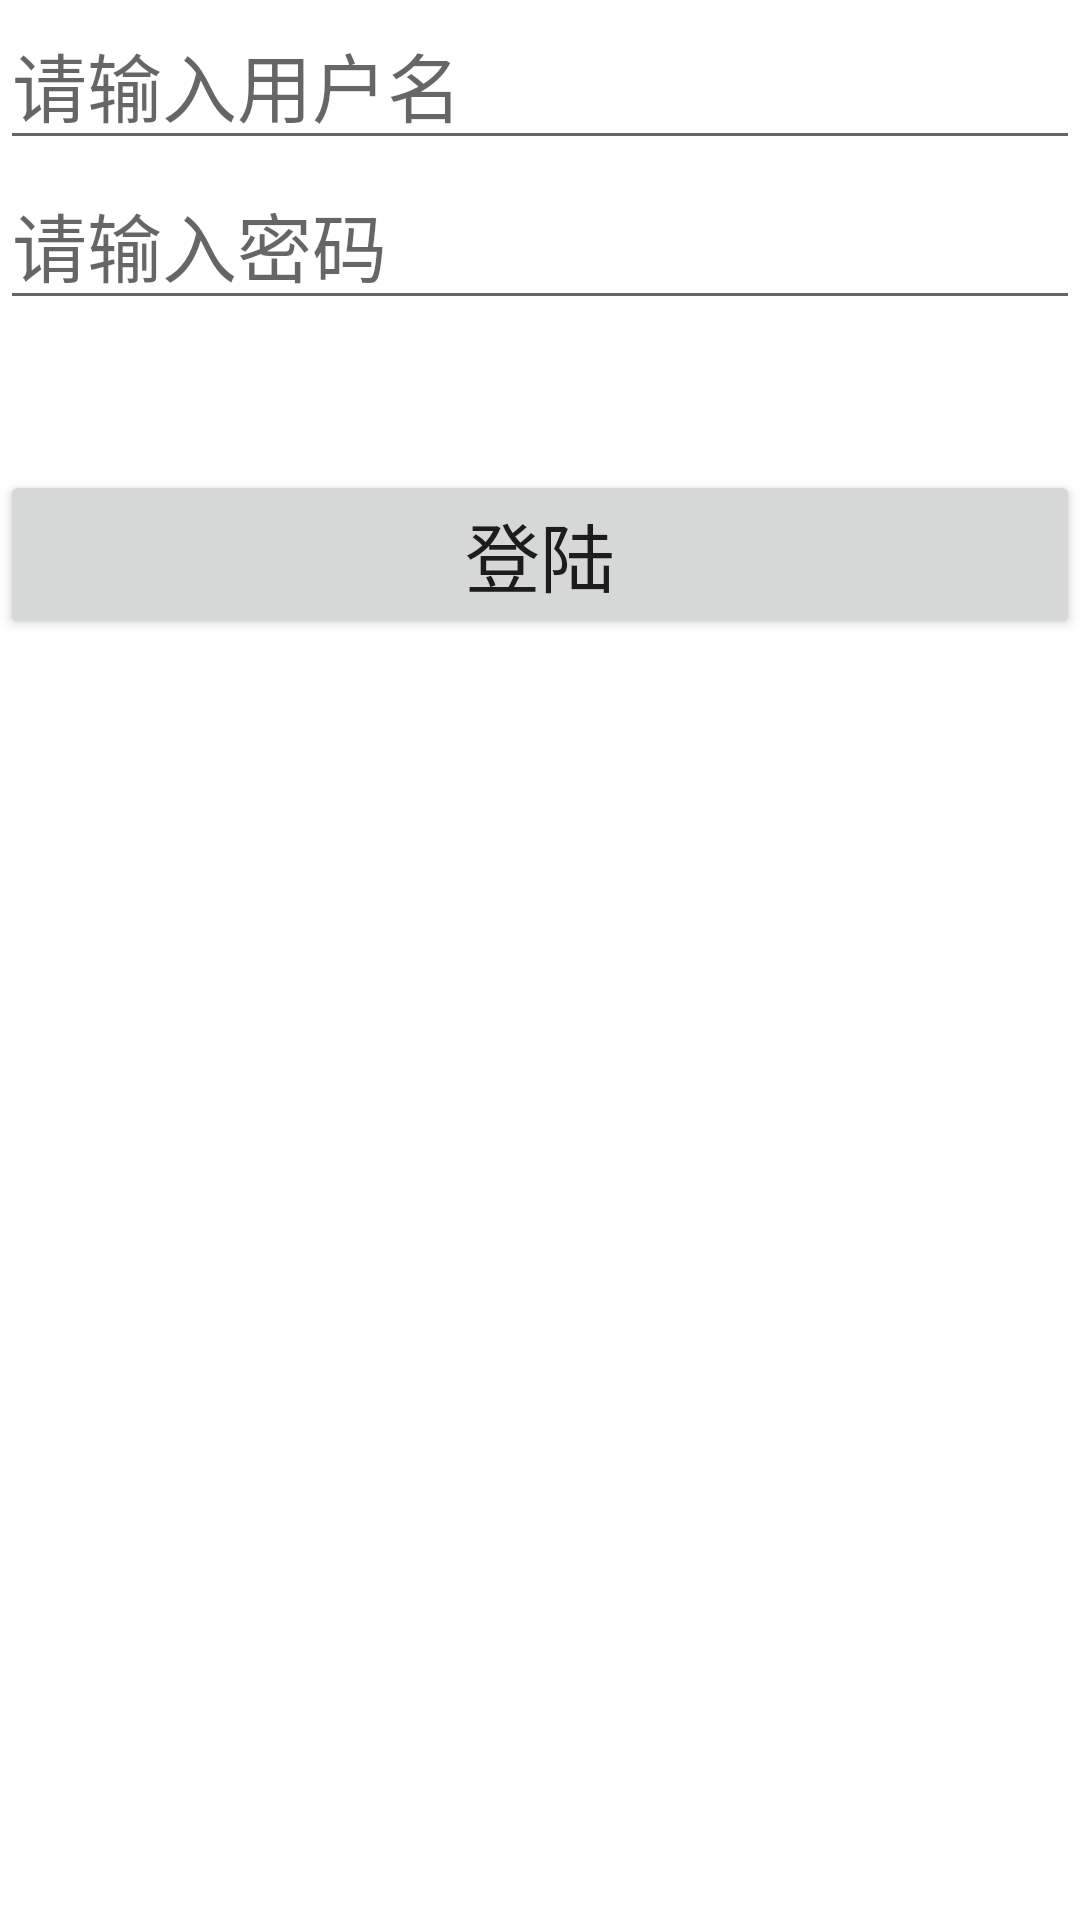

Reconstruct the res/layout file that produces this screen, plus the resources it refers to.
<!-- AndroidManifest.xml: application theme Theme.SmartCity_test4 -->
<!-- res/layout/activity_login.xml -->
<?xml version="1.0" encoding="utf-8"?>
<LinearLayout xmlns:android="http://schemas.android.com/apk/res/android"
    xmlns:app="http://schemas.android.com/apk/res-auto"
    xmlns:tools="http://schemas.android.com/tools"
    android:layout_width="match_parent"
    android:layout_height="match_parent"
    android:orientation="vertical"
    tools:context=".ui.personal.acvitity.LoginActivity">

    <EditText
        android:id="@+id/username_login"
        android:textSize="25sp"
        android:hint="请输入用户名"
        android:layout_width="match_parent"
        android:layout_height="wrap_content"/>

    <EditText
        android:id="@+id/password_login"
        android:textSize="25sp"
        android:hint="请输入密码"
        android:layout_width="match_parent"
        android:layout_height="wrap_content"/>

    <Button
        android:id="@+id/login"
        android:text="登陆"
        android:textSize="25sp"
        android:layout_marginTop="50dp"
        android:layout_width="match_parent"
        android:layout_height="wrap_content"/>
</LinearLayout>
<!-- resources referenced by this layout -->
<resources>
  <style name="Theme.SmartCity_test4" parent="Theme.MaterialComponents.DayNight.DarkActionBar">
          
          <item name="colorPrimary">@color/purple_500</item>
          <item name="colorPrimaryVariant">@color/purple_700</item>
          <item name="colorOnPrimary">@color/white</item>
          
          <item name="colorSecondary">@color/teal_200</item>
          <item name="colorSecondaryVariant">@color/teal_700</item>
          <item name="colorOnSecondary">@color/black</item>
          
          <item name="android:statusBarColor" tools:targetApi="l">?attr/colorPrimaryVariant</item>
          
      </style>
  <!-- not gathered from this repository: default colours our renderer supplied (Android Studio template values) -->
  <color name="purple_500">#FF6200EE</color>
  <color name="purple_700">#FF3700B3</color>
  <color name="teal_200">#FF03DAC5</color>
  <color name="teal_700">#FF018786</color>
  <color name="black">#FF000000</color>
  <color name="white">#FFFFFFFF</color>
</resources>
